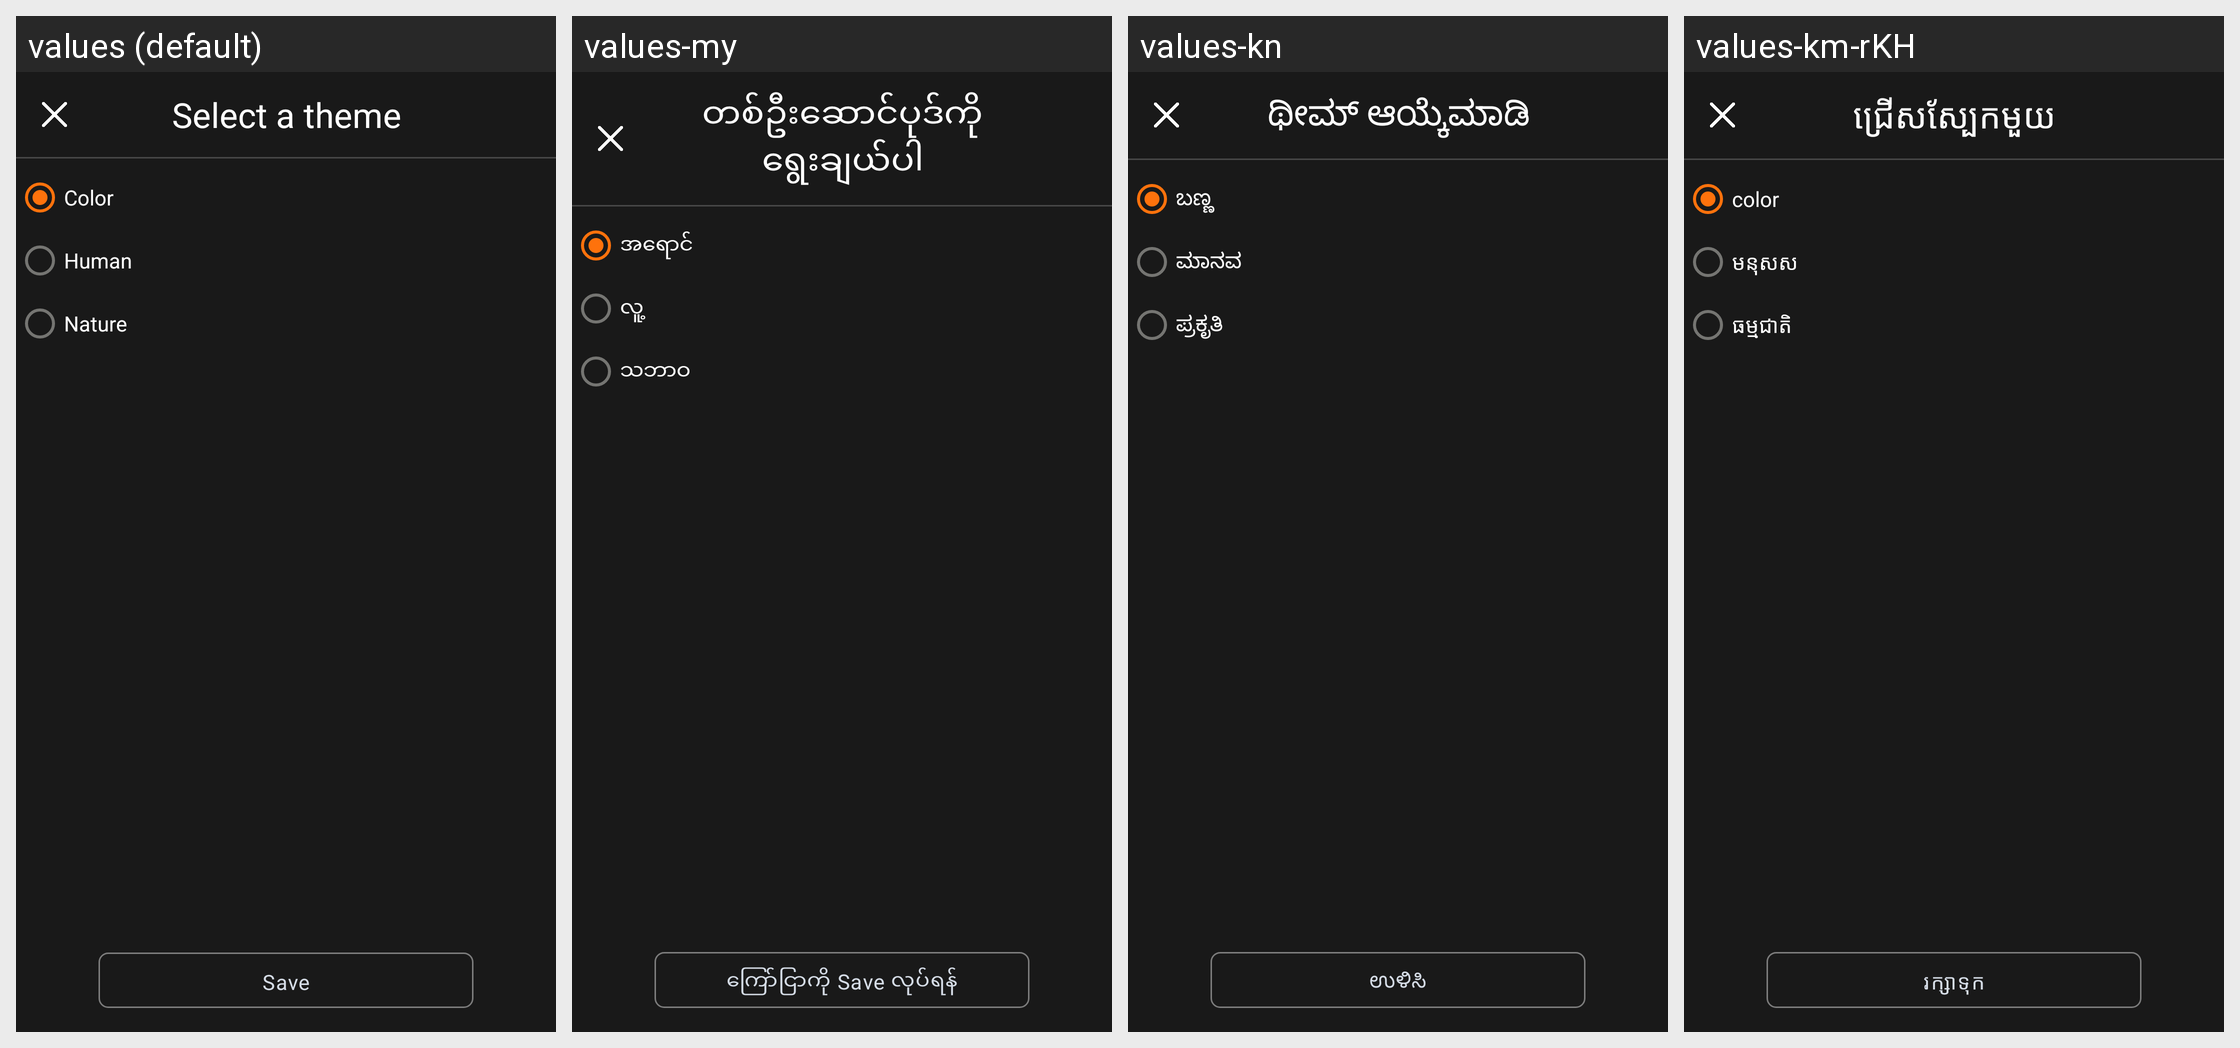

The same Android screen rendered under several of its app's locales, left to right. List the strings drawn on it with the default value and each locale's translation.
Android screen res/layout/activity_select_theme.xml rendered under 4 locales, left to right: values (default), values-my, values-kn, values-km-rKH. Device: Nexus 5 (rendered at 1080×1920; each locale shown at half size, 540×960, under a caption strip naming it); theme AppTheme.
Other locales in the repository, not shown: values-af, values-am, values-ar, values-az, values-be, values-bg, values-bn, values-bs, values-ca, values-cs, values-cy, values-da, values-de, values-el, values-en, values-es, values-et, values-eu, values-fa, values-fi, values-fr-rCA, values-ga, values-gd, values-gl, values-gu, values-hi, values-hr, values-ht, values-hu, values-hy, values-id, values-in, values-is, values-it, values-ja, values-ka, values-kk, values-ko, values-ky, values-lb, values-lo, values-lt, values-lv, values-mg, values-mi, values-mk, values-ml, values-mn-rMN, values-mr, values-ms, values-mt, values-nb, values-ne, values-nl, values-no, values-pa, values-pl, values-pt, values-ro, values-ru, values-si, values-sk, values-sl, values-sq, values-sr, values-su, values-sv, values-sw, values-ta, values-te, values-tg, values-th, values-tl, values-tr, values-uk, values-ur, values-uz, values-vi, values-xh, values-yi, values-zh, values-zh-rTW, values-zu.
Strings drawn on this screen, with the default value and each locale's value (text and hints the layout hard-codes, and strings that could not be matched under every locale, appear in the picture but are not listed):

select_theme
  values: Select a theme
  values-my: တစ်ဦးဆောင်ပုဒ်ကိုရွေးချယ်ပါ
  values-kn: ಥೀಮ್ ಆಯ್ಕೆಮಾಡಿ
  values-km-rKH: ជ្រើសស្បែកមួយ

select_theme_color
  values: Color
  values-my: အရောင်
  values-kn: ಬಣ್ಣ
  values-km-rKH: color

select_theme_human
  values: Human
  values-my: လူ့
  values-kn: ಮಾನವ
  values-km-rKH: មនុសស

select_theme_nature
  values: Nature
  values-my: သဘာဝ
  values-kn: ಪ್ರಕೃತಿ
  values-km-rKH: ធម្មជាតិ

file_save_button_save
  values: Save
  values-my: ကြော်ငြာကို Save လုပ်ရန်
  values-kn: ಉಳಿಸಿ
  values-km-rKH: រក្សាទុក
